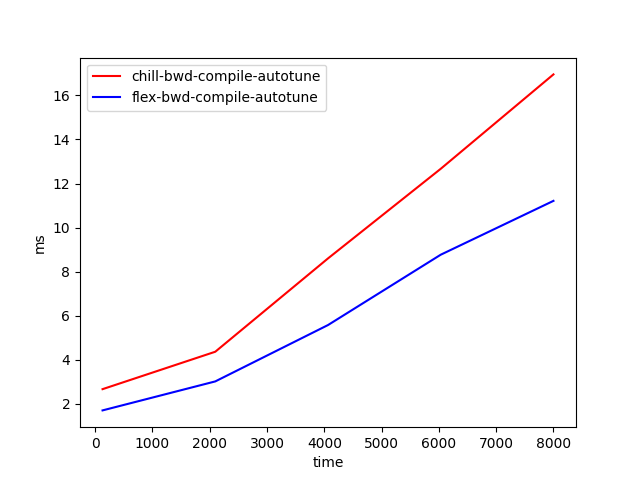

The file beside this chart, header and first rows:
time, chill-bwd-compile-autotune, flex-bwd-compile-autotune
128, 2.671, 1.708
2096, 4.37, 3.023
4064, 8.604, 5.58
6032, 12.67, 8.772
8000, 16.95, 11.22
